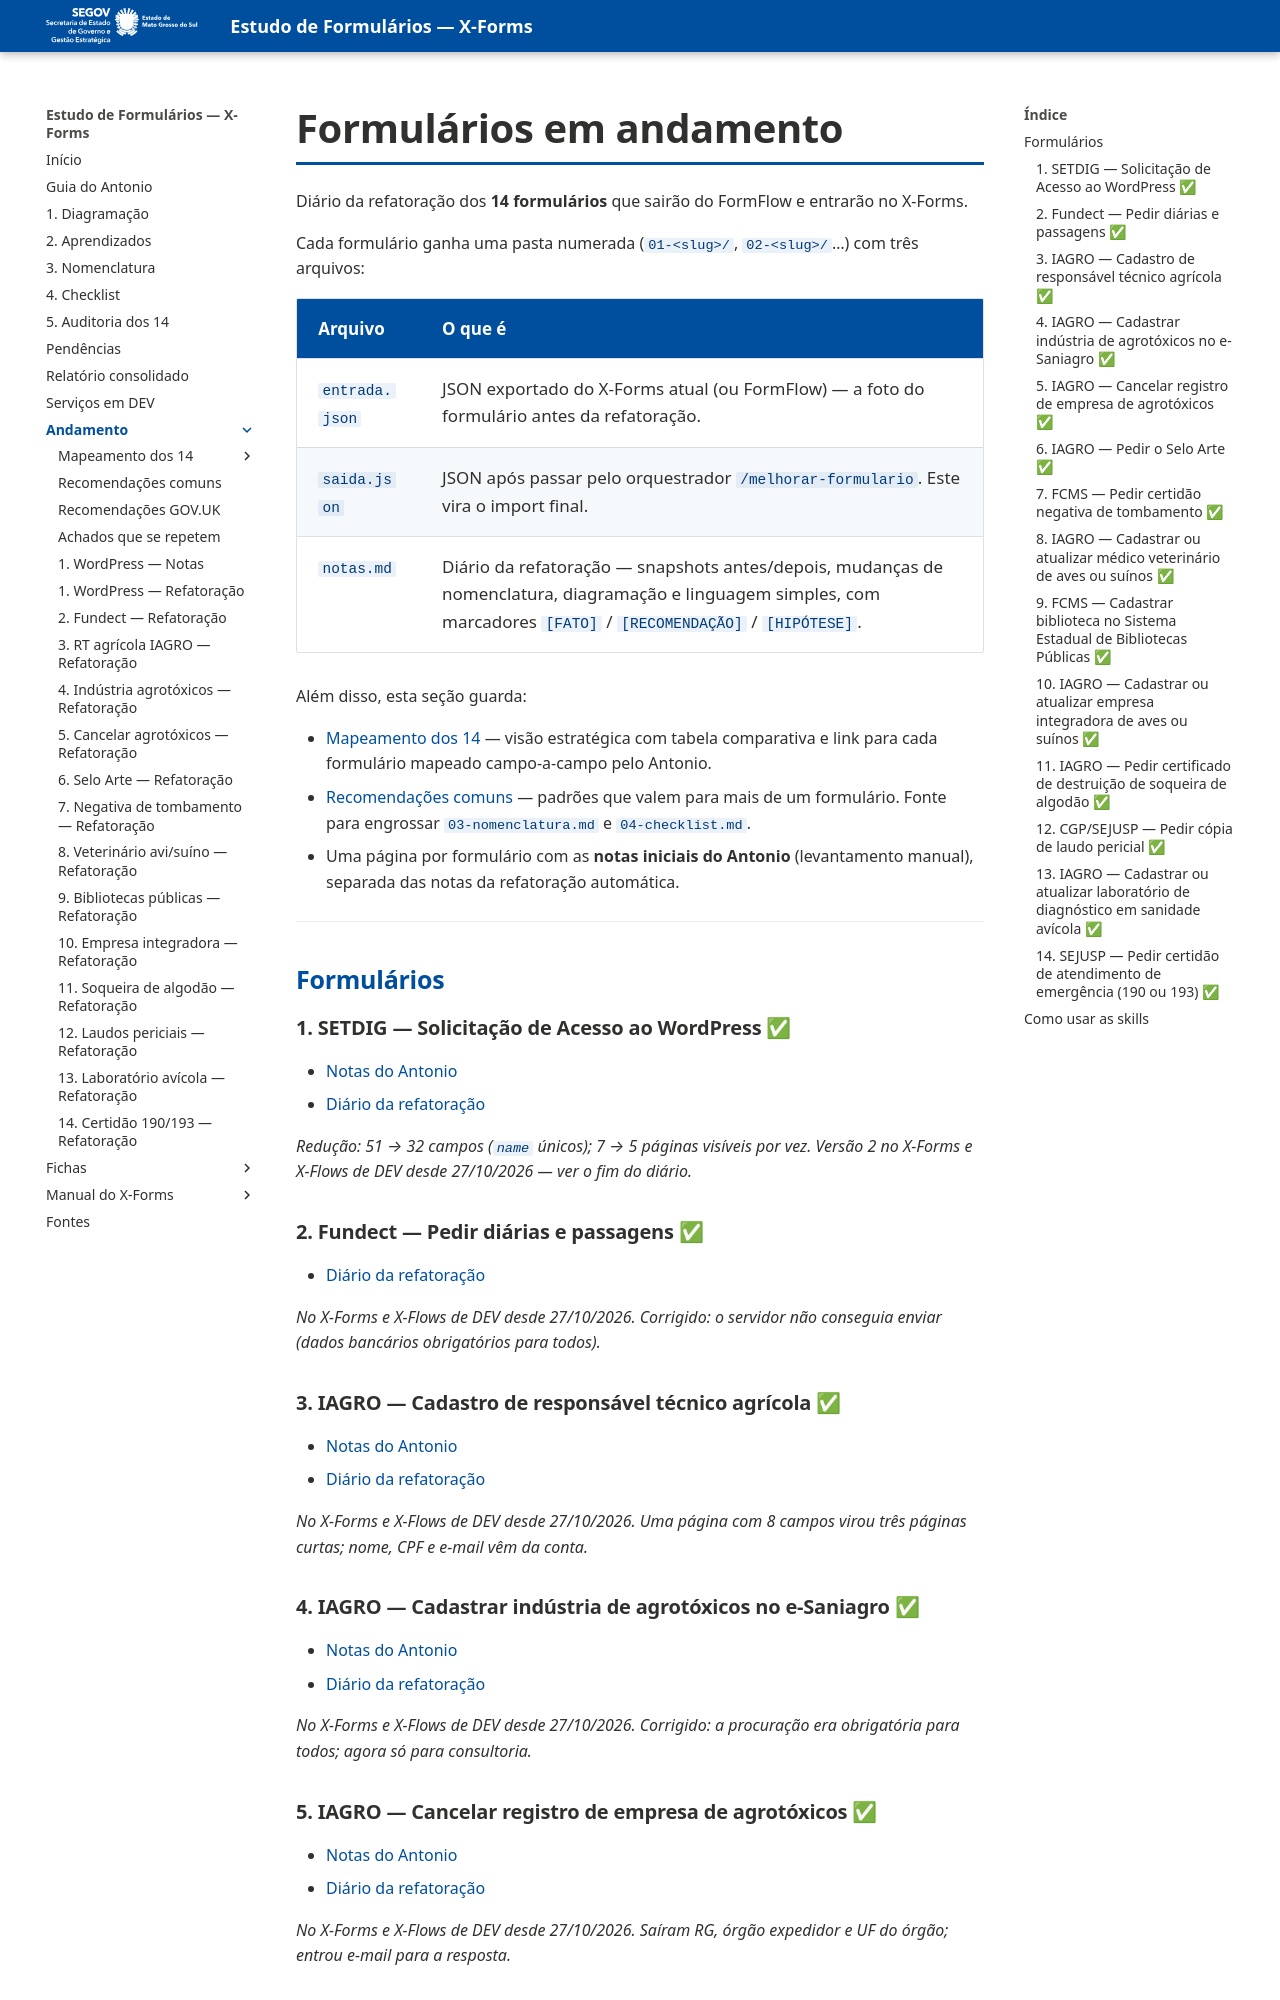

repository: fabioramos-02/estudo-formularios · page: andamento/index.html · generator: mkdocs

# Formulários em andamento

Diário da refatoração dos **14 formulários** que sairão do FormFlow e entrarão no X-Forms.

Cada formulário ganha uma pasta numerada (`01-<slug>/`, `02-<slug>/`…) com três arquivos:

| Arquivo | O que é |
|---|---|
| `entrada.json` | JSON exportado do X-Forms atual (ou FormFlow) — a foto do formulário antes da refatoração. |
| `saida.json` | JSON após passar pelo orquestrador `/melhorar-formulario`. Este vira o import final. |
| `notas.md` | Diário da refatoração — snapshots antes/depois, mudanças de nomenclatura, diagramação e linguagem simples, com marcadores `[FATO]` / `[RECOMENDAÇÃO]` / `[HIPÓTESE]`. |

Além disso, esta seção guarda:

- [Mapeamento dos 14](mapeamento/index.md) — visão estratégica com tabela comparativa e link para cada formulário mapeado campo-a-campo pelo Antonio.
- [Recomendações comuns](recomendacoes.md) — padrões que valem para mais de um formulário. Fonte para engrossar `03-nomenclatura.md` e `04-checklist.md`.
- Uma página por formulário com as **notas iniciais do Antonio** (levantamento manual), separada das notas da refatoração automática.

---

## Formulários

### 1. SETDIG — Solicitação de Acesso ao WordPress ✅

- [Notas do Antonio](wordpress.md)
- [Diário da refatoração](01-wordpress/notas.md)

*Redução: 51 → 32 campos (`name` únicos); 7 → 5 páginas visíveis por vez.*
*Versão 2 no X-Forms e X-Flows de DEV desde 27/10/2026 — ver o fim do diário.*

### 2. Fundect — Pedir diárias e passagens ✅

- [Diário da refatoração](02-diarias-fundect/notas.md)

*No X-Forms e X-Flows de DEV desde 27/10/2026. Corrigido: o servidor não conseguia enviar (dados bancários obrigatórios para todos).*

### 3. IAGRO — Cadastro de responsável técnico agrícola ✅

- [Notas do Antonio](mapeamento/02-rt-agricola.md)
- [Diário da refatoração](03-rt-agricola/notas.md)

*No X-Forms e X-Flows de DEV desde 27/10/2026. Uma página com 8 campos virou três páginas curtas; nome, CPF e e-mail vêm da conta.*

### 4. IAGRO — Cadastrar indústria de agrotóxicos no e-Saniagro ✅

- [Notas do Antonio](mapeamento/04-industria-agrotoxicos.md)
- [Diário da refatoração](04-industria-agrotoxicos/notas.md)

*No X-Forms e X-Flows de DEV desde 27/10/2026. Corrigido: a procuração era obrigatória para todos; agora só para consultoria.*
